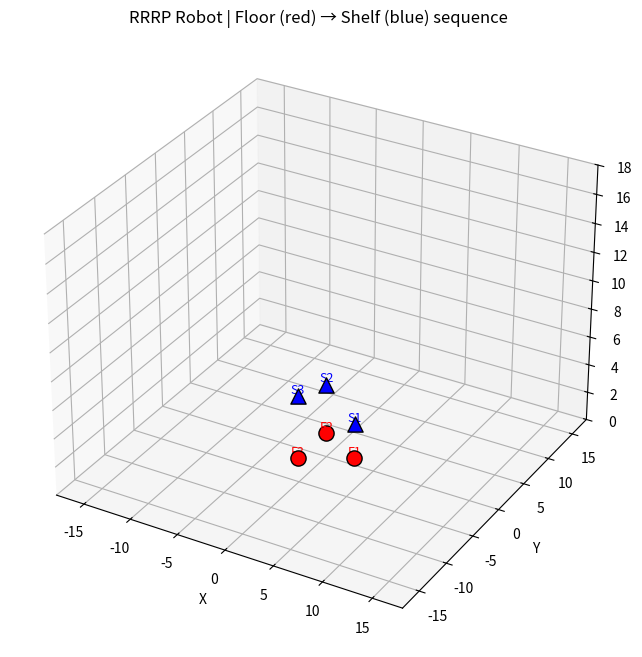

Reproduce this figure in Python.
import numpy as np
import matplotlib.pyplot as plt
from mpl_toolkits.mplot3d import Axes3D
from matplotlib.animation import FuncAnimation

# Robot parameters
L1 = 3.0
L2 = 5.0
L3 = 4.0
d4_min, d4_max = 0.0, 6.0

# -----------------------------
# Custom inverse kinematics (elbow-up)
# -----------------------------
def ik_rrrp(x, y, z):
    theta1 = np.arctan2(y, x)
    r = np.hypot(x, y)
    dz = z - L1
    dist = np.hypot(r, dz)

    # Elbow angle
    cos_theta3 = (L2**2 + L3**2 - dist**2) / (2*L2*L3)
    cos_theta3 = np.clip(cos_theta3, -1.0, 1.0)
    theta3 = np.arccos(cos_theta3)

    # Shoulder angle (elbow-up branch)
    beta = np.arctan2(dz, r)
    gamma = np.arccos((L2**2 + dist**2 - L3**2) / (2*L2*dist))
    theta2 = beta + gamma   # elbow-up

    # Prismatic extension
    d4 = dist - (L2*np.cos(theta2) + L3*np.cos(theta2+theta3))
    d4 = np.clip(d4, d4_min, d4_max)

    return theta1, theta2, theta3, d4

# -----------------------------
# Forward kinematics
# -----------------------------
def fk_rrrp(theta1, theta2, theta3, d4):
    base = np.array([0,0,0])
    P1 = np.array([0,0,L1])

    x2 = P1[0] + L2*np.cos(theta1)*np.cos(theta2)
    y2 = P1[1] + L2*np.sin(theta1)*np.cos(theta2)
    z2 = P1[2] + L2*np.sin(theta2)
    P2 = np.array([x2,y2,z2])

    x3 = P2[0] + L3*np.cos(theta1)*np.cos(theta2+theta3)
    y3 = P2[1] + L3*np.sin(theta1)*np.cos(theta2+theta3)
    z3 = P2[2] + L3*np.sin(theta2+theta3)
    P3 = np.array([x3,y3,z3])

    x4 = P3[0] + d4*np.cos(theta1)*np.cos(theta2+theta3)
    y4 = P3[1] + d4*np.sin(theta1)*np.cos(theta2+theta3)
    z4 = P3[2] + d4*np.sin(theta2+theta3)
    P4 = np.array([x4,y4,z4])

    return base, P1, P2, P3, P4

# -----------------------------
# Targets
# -----------------------------
floor_targets = [(3.0,0.0,0.5), (-1.5,2.598,0.5), (-1.5,-2.598,0.5)]
shelf_targets = [(3.0,0.0,3.0), (-1.5,2.598,4.0), (-1.5,-2.598,5.0)]

sequence = []
labels = []
for i in range(len(floor_targets)):
    sequence.append(floor_targets[i]); labels.append(f"F{i+1}")
    sequence.append(shelf_targets[i]); labels.append(f"S{i+1}")

solutions = [ik_rrrp(x,y,z) for (x,y,z) in sequence]

# -----------------------------
# Interpolated trajectory
# -----------------------------
frames = []
for i in range(len(solutions)-1):
    start = np.array(solutions[i])
    end = np.array(solutions[i+1])
    for t in np.linspace(0,1,40):
        frames.append((1-t)*start + t*end)

# -----------------------------
# Animation
# -----------------------------
fig = plt.figure(figsize=(10,8))
ax = fig.add_subplot(111, projection="3d")
ax.set_title("RRRP Robot | Floor (red) → Shelf (blue) sequence")

# Plot floor targets (red circles)
for i,(x,y,z) in enumerate(floor_targets, start=1):
    ax.scatter(x,y,z,c="red",s=120,marker="o",edgecolors="black")
    ax.text(x,y,z+0.2,f"F{i}",color="red",fontsize=9,ha="center")

# Plot shelf targets (blue triangles)
for i,(x,y,z) in enumerate(shelf_targets, start=1):
    ax.scatter(x,y,z,c="blue",s=120,marker="^",edgecolors="black")
    ax.text(x,y,z+0.2,f"S{i}",color="blue",fontsize=9,ha="center")

link1_line, = ax.plot([], [], [], 'b-', linewidth=3)
link2_line, = ax.plot([], [], [], 'g-', linewidth=3)
link3_line, = ax.plot([], [], [], 'orange', linewidth=3)
prism_line, = ax.plot([], [], [], 'm-', linewidth=3)
joints, = ax.plot([], [], [], 'ro', markersize=6)

reach = L1+L2+L3+d4_max
ax.set_xlim(-reach, reach); ax.set_ylim(-reach, reach); ax.set_zlim(0, reach)
ax.set_xlabel("X"); ax.set_ylabel("Y"); ax.set_zlabel("Z")

def update(frame):
    theta1,theta2,theta3,d4 = frame
    base,P1,P2,P3,P4 = fk_rrrp(theta1,theta2,theta3,d4)

    link1_line.set_data([base[0],P1[0]],[base[1],P1[1]])
    link1_line.set_3d_properties([base[2],P1[2]])

    link2_line.set_data([P1[0],P2[0]],[P1[1],P2[1]])
    link2_line.set_3d_properties([P1[2],P2[2]])

    link3_line.set_data([P2[0],P3[0]],[P2[1],P3[1]])
    link3_line.set_3d_properties([P2[2],P3[2]])

    prism_line.set_data([P3[0],P4[0]],[P3[1],P4[1]])
    prism_line.set_3d_properties([P3[2],P4[2]])

    joints.set_data([base[0],P1[0],P2[0],P3[0],P4[0]],
                    [base[1],P1[1],P2[1],P3[1],P4[1]])
    joints.set_3d_properties([base[2],P1[2],P2[2],P3[2],P4[2]])

    return link1_line, link2_line, link3_line, prism_line, joints

ani = FuncAnimation(fig, update, frames=frames, interval=200, blit=False, repeat=True)
plt.show()
